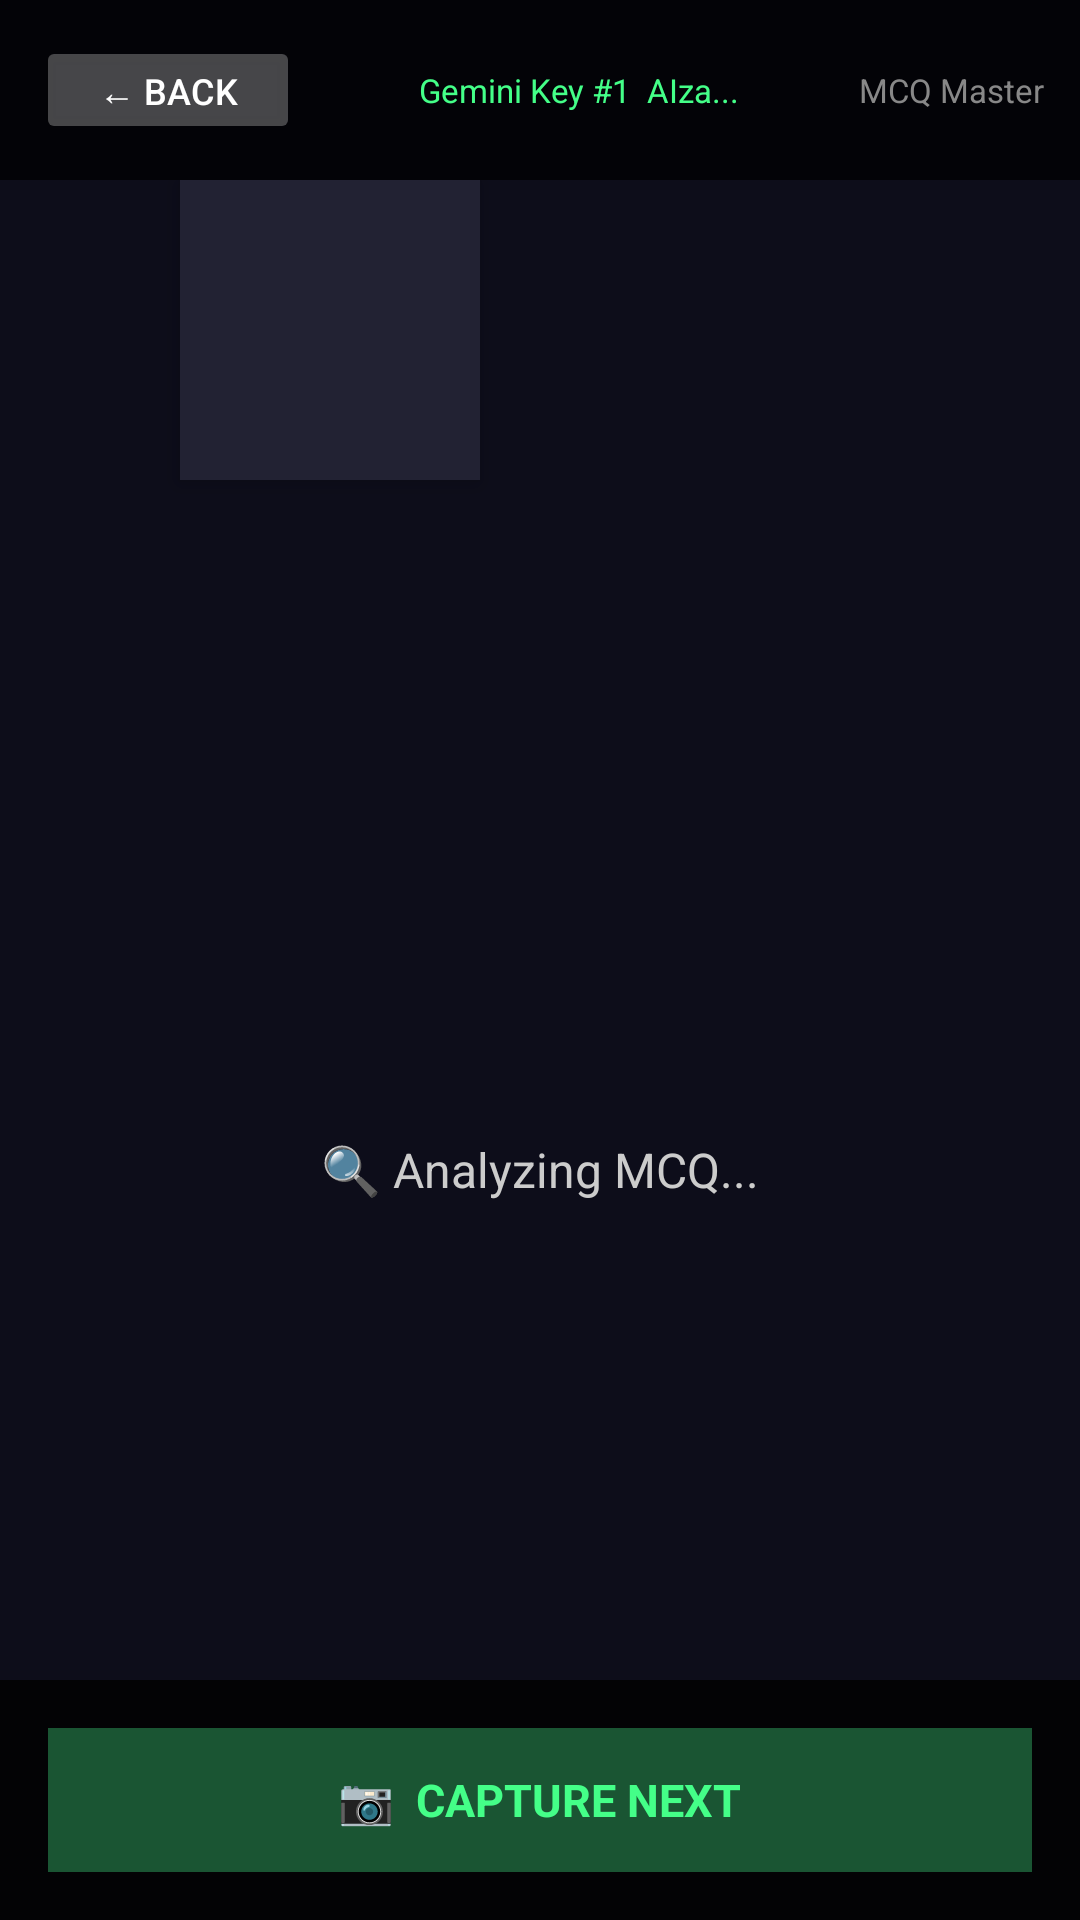

Here is an Android app screen rendered from its layout file. Give the layout XML and the strings, colors and styles it references.
<!-- AndroidManifest.xml: application theme Theme.McqMaster -->
<!-- res/layout/activity_analysis.xml -->
<?xml version="1.0" encoding="utf-8"?>
<FrameLayout xmlns:android="http://schemas.android.com/apk/res/android"
    android:layout_width="match_parent"
    android:layout_height="match_parent"
    android:background="#0D0D1A">

    
    <View
        android:id="@+id/fullColorBg"
        android:layout_width="match_parent"
        android:layout_height="match_parent"
        android:visibility="gone"/>

    
    <ImageView
        android:id="@+id/ivPhoto"
        android:layout_width="100dp"
        android:layout_height="100dp"
        android:layout_gravity="top|start"
        android:layout_margin="60dp"
        android:scaleType="centerCrop"
        android:background="#222233"
        android:elevation="4dp"
        android:contentDescription="Captured photo"/>

    
    <LinearLayout
        android:layout_width="match_parent"
        android:layout_height="wrap_content"
        android:orientation="horizontal"
        android:background="#BB000000"
        android:padding="12dp"
        android:gravity="center_vertical">

        <Button
            android:id="@+id/btnBack"
            android:layout_width="wrap_content"
            android:layout_height="36dp"
            android:text="← Back"
            android:textSize="12sp"
            android:textColor="#FFFFFF"
            android:backgroundTint="#44FFFFFF"
            android:paddingStart="10dp"
            android:paddingEnd="10dp"/>

        <TextView
            android:id="@+id/tvKeyInfo"
            android:layout_width="0dp"
            android:layout_height="wrap_content"
            android:layout_weight="1"
            android:text="Gemini Key #1  AIza..."
            android:textColor="#44FF88"
            android:textSize="11sp"
            android:gravity="center"
            android:ellipsize="middle"
            android:singleLine="true"/>

        <TextView
            android:layout_width="wrap_content"
            android:layout_height="wrap_content"
            android:text="MCQ Master"
            android:textColor="#888888"
            android:textSize="11sp"/>
    </LinearLayout>

    
    <LinearLayout
        android:id="@+id/analyzingContainer"
        android:layout_width="match_parent"
        android:layout_height="match_parent"
        android:orientation="vertical"
        android:gravity="center"
        android:paddingTop="60dp">

        <ProgressBar
            android:id="@+id/progressBar"
            android:layout_width="64dp"
            android:layout_height="64dp"
            android:indeterminateTint="#44FF88"
            android:layout_marginBottom="16dp"/>

        <TextView
            android:id="@+id/tvAnalyzing"
            android:layout_width="wrap_content"
            android:layout_height="wrap_content"
            android:text="🔍 Analyzing MCQ..."
            android:textColor="#CCCCCC"
            android:textSize="16sp"/>
    </LinearLayout>

    
    <LinearLayout
        android:id="@+id/resultContainer"
        android:layout_width="match_parent"
        android:layout_height="wrap_content"
        android:layout_gravity="center"
        android:orientation="vertical"
        android:gravity="center"
        android:padding="24dp"
        android:visibility="gone">

        
        <TextView
            android:id="@+id/tvAnswerLetter"
            android:layout_width="120dp"
            android:layout_height="120dp"
            android:text="A"
            android:textSize="72sp"
            android:textStyle="bold"
            android:textColor="#FFFFFF"
            android:gravity="center"
            android:background="@drawable/circle_solid"
            android:elevation="8dp"
            android:layout_marginBottom="20dp"/>

        
        <TextView
            android:id="@+id/tvQuestion"
            android:layout_width="match_parent"
            android:layout_height="wrap_content"
            android:text="Question text here..."
            android:textColor="#FFFFFF"
            android:textSize="15sp"
            android:gravity="center"
            android:background="#BB000000"
            android:padding="12dp"
            android:layout_marginBottom="12dp"
            android:maxLines="4"/>

        
        <TextView
            android:id="@+id/tvOptionText"
            android:layout_width="match_parent"
            android:layout_height="wrap_content"
            android:text="Option text here..."
            android:textColor="#FFFF88"
            android:textSize="14sp"
            android:gravity="center"
            android:background="#AA000000"
            android:padding="12dp"
            android:maxLines="3"/>
    </LinearLayout>

    
    <TextView
        android:id="@+id/tvNoMcq"
        android:layout_width="match_parent"
        android:layout_height="wrap_content"
        android:layout_gravity="center"
        android:text="No MCQ detected in this image"
        android:textColor="#AAAAAA"
        android:textSize="18sp"
        android:gravity="center"
        android:padding="32dp"
        android:visibility="gone"/>

    
    <LinearLayout
        android:layout_width="match_parent"
        android:layout_height="wrap_content"
        android:layout_gravity="bottom"
        android:orientation="vertical"
        android:background="#CC000000"
        android:padding="16dp">

        <TextView
            android:id="@+id/tvCountdown"
            android:layout_width="match_parent"
            android:layout_height="wrap_content"
            android:text="Next capture in 12s"
            android:textColor="#888888"
            android:textSize="12sp"
            android:gravity="center"
            android:layout_marginBottom="8dp"
            android:visibility="gone"/>

        <LinearLayout
            android:id="@+id/btnNextCapture"
            android:layout_width="match_parent"
            android:layout_height="48dp"
            android:orientation="horizontal"
            android:gravity="center"
            android:background="#1A5533"
            android:clickable="true"
            android:focusable="true">

            <TextView
                android:layout_width="wrap_content"
                android:layout_height="wrap_content"
                android:text="📷  CAPTURE NEXT"
                android:textColor="#44FF88"
                android:textSize="15sp"
                android:textStyle="bold"/>
        </LinearLayout>
    </LinearLayout>

</FrameLayout>
<!-- resources referenced by this layout -->
<resources>
  <!-- drawable circle_solid (drawable) -->
  <?xml version="1.0" encoding="utf-8"?>
  <shape xmlns:android="http://schemas.android.com/apk/res/android"
      android:shape="oval">
      <solid android:color="#44000000"/>
  </shape>
  <style name="Theme.McqMaster" parent="Base.Theme.McqMaster" />
  <style name="Base.Theme.McqMaster" parent="Theme.Material3.DayNight.NoActionBar">
          
          
      </style>
</resources>
